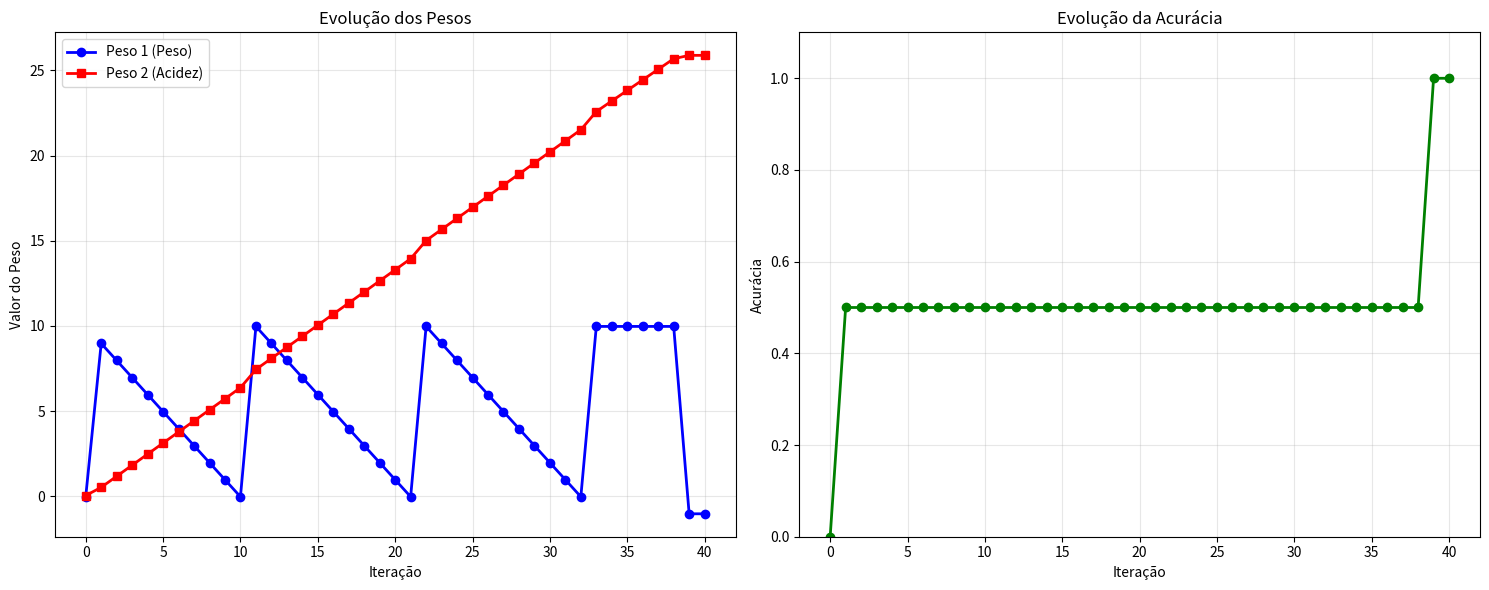
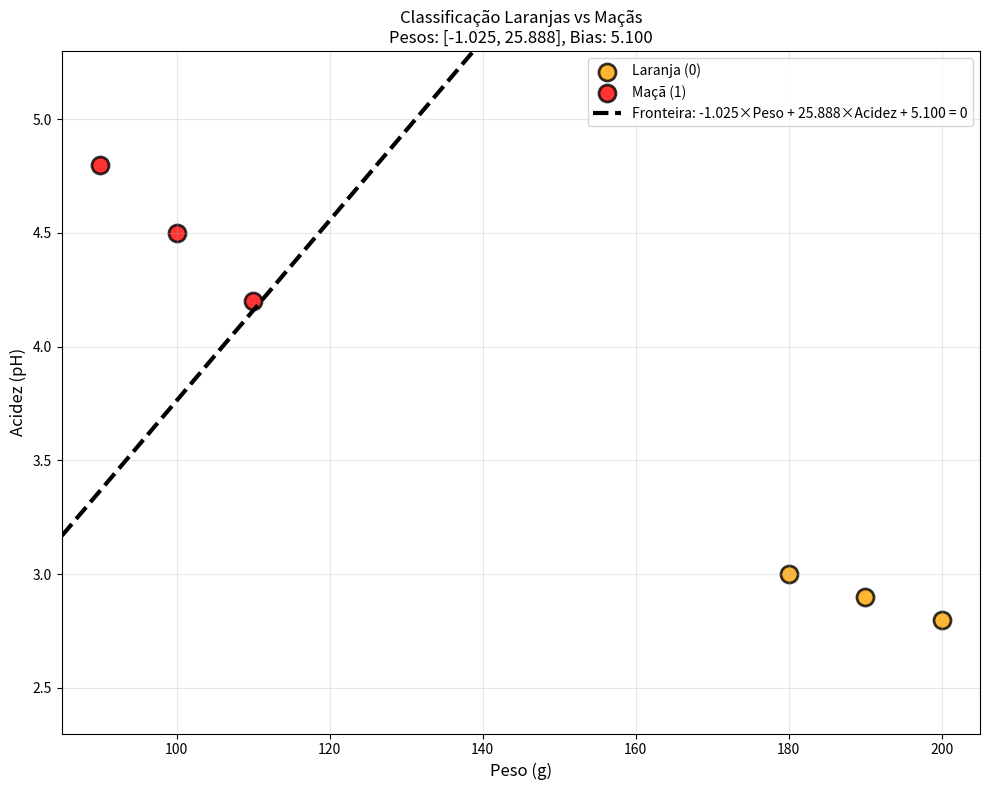

Generate these figures, in order, with matplotlib:
# -*- coding: utf-8 -*-
import numpy as np
import matplotlib.pyplot as plt

class PerceptronFrutas:
    def __init__(self, learning_rate=0.1, bias=1.0):
        self.learning_rate = learning_rate
        self.weights = None
        self.bias = bias
        self.history = []

    def step_function(self, x):
        return 1 if x >= 0 else 0

    def predict(self, X):
        if self.weights is None:
            raise ValueError("Modelo não treinado!")
        output = np.dot(X, self.weights) + self.bias
        return self.step_function(output)

    def train(self, X, y, max_iterations=100):
        n_samples, n_features = X.shape
        # Inicializar pesos com valores pequenos mas não zero
        self.weights = np.random.uniform(-0.1, 0.1, n_features)
        
        print(f"Pesos iniciais: {self.weights}")
        print(f"Bias inicial: {self.bias}")
        print(f"Taxa de aprendizado: {self.learning_rate}")

        # Adicionar estado inicial ao histórico
        self.history.append({
            'iteration': 0,
            'weights': self.weights.copy(),
            'bias': self.bias,
            'accuracy': 0
        })

        for iteration in range(1, max_iterations + 1):
            errors = 0
            print(f"\n=== ITERAÇÃO {iteration} ===")
            print(f"Pesos atuais: {self.weights}")
            
            for i in range(n_samples):
                output = np.dot(X[i], self.weights) + self.bias
                prediction = self.step_function(output)
                error = y[i] - prediction
                
                if error != 0:
                    self.weights += self.learning_rate * error * X[i]
                    self.bias += self.learning_rate * error
                    errors += 1
                    print(f"  Amostra {i+1}: {X[i]} -> Erro: {error}")
                    print(f"  Novos pesos: {self.weights}")
            
            accuracy = self.calculate_accuracy(X, y)
            self.history.append({
                'iteration': iteration,
                'weights': self.weights.copy(),
                'bias': self.bias,
                'accuracy': accuracy
            })
            
            print(f"Acurácia: {accuracy:.2%}")
            
            if errors == 0:  # Convergência
                print(f"\n✅ CONVERGÊNCIA na iteração {iteration}!")
                break

        print(f"\nPesos finais: {self.weights}")
        print(f"Bias final: {self.bias}")

    def calculate_accuracy(self, X, y):
        predictions = [self.predict(x) for x in X]
        return np.mean(np.array(predictions) == y)

    def plot_training_history(self):
        iterations = [entry['iteration'] for entry in self.history]
        weights_history = np.array([entry['weights'] for entry in self.history])
        accuracies = [entry['accuracy'] for entry in self.history]

        fig, (ax1, ax2) = plt.subplots(1, 2, figsize=(15, 6))

        ax1.plot(iterations, weights_history[:, 0], 'b-o', label='Peso 1 (Peso)', linewidth=2)
        ax1.plot(iterations, weights_history[:, 1], 'r-s', label='Peso 2 (Acidez)', linewidth=2)
        ax1.set_xlabel('Iteração')
        ax1.set_ylabel('Valor do Peso')
        ax1.set_title('Evolução dos Pesos')
        ax1.legend()
        ax1.grid(True, alpha=0.3)

        ax2.plot(iterations, accuracies, 'g-o', linewidth=2)
        ax2.set_xlabel('Iteração')
        ax2.set_ylabel('Acurácia')
        ax2.set_title('Evolução da Acurácia')
        ax2.grid(True, alpha=0.3)
        ax2.set_ylim(0, 1.1)

        plt.tight_layout()
        plt.show()

    def plot_decision_boundary(self, X, y):
        plt.figure(figsize=(10, 8))

        colors = ['orange', 'red']
        labels = ['Laranja (0)', 'Maçã (1)']

        for class_value in [0, 1]:
            mask = y == class_value
            if np.any(mask):
                plt.scatter(X[mask, 0], X[mask, 1],
                            c=colors[class_value],
                            label=labels[class_value],
                            s=150, edgecolors='black', linewidth=2, alpha=0.8)

        x_min, x_max = X[:, 0].min() - 5, X[:, 0].max() + 5
        y_min, y_max = X[:, 1].min() - 0.5, X[:, 1].max() + 0.5

        if self.weights is not None:
            w1, w2 = self.weights
            if abs(w2) > 1e-6:
                x_line = np.linspace(x_min, x_max, 100)
                y_line = -(w1 * x_line + self.bias) / w2
                plt.plot(x_line, y_line, 'k--',
                         label=f'Fronteira: {w1:.3f}×Peso + {w2:.3f}×Acidez + {self.bias:.3f} = 0',
                         linewidth=3)

        plt.xlim(x_min, x_max)
        plt.ylim(y_min, y_max)
        plt.grid(True, alpha=0.3)
        plt.legend(fontsize=10)
        plt.xlabel('Peso (g)', fontsize=12)
        plt.ylabel('Acidez (pH)', fontsize=12)
        plt.title(f'Classificação Laranjas vs Maçãs\nPesos: [{self.weights[0]:.3f}, {self.weights[1]:.3f}], Bias: {self.bias:.3f}')
        plt.tight_layout()
        plt.show()

    def test_new_cases(self, new_cases):
        print("\n=== TESTE COM NOVOS CASOS ===")
        print("Formato: [Peso (g), Acidez (pH)]")
        
        for i, case in enumerate(new_cases, 1):
            prediction = self.predict(case)
            output_raw = np.dot(case, self.weights) + self.bias
            fruit = "Maçã" if prediction == 1 else "Laranja"
            
            print(f"Caso {i}: {case} -> Output: {output_raw:.3f} -> {fruit}")

# DADOS LINEARMENTE SEPARÁVEIS - Melhor separação
X_train = np.array([
    [200, 2.8],  # Laranja - muito pesada, muito ácida
    [180, 3.0],  # Laranja - pesada, muito ácida
    [190, 2.9],  # Laranja - pesada, muito ácida
    [90, 4.8],   # Maçã - leve, pouco ácida
    [100, 4.5],  # Maçã - leve, pouco ácida
    [110, 4.2],  # Maçã - média, pouco ácida
])
y_train = np.array([0, 0, 0, 1, 1, 1])  # 0 = Laranja, 1 = Maçã

print("=== PERCEPTRON PARA CLASSIFICAÇÃO DE FRUTAS (VERSÃO CORRIGIDA) ===")
print("Dados de treinamento (melhor separação):")
print("Laranjas (classe 0) - Mais pesadas E mais ácidas:")
for i, (x, y_val) in enumerate(zip(X_train, y_train)):
    if y_val == 0:
        print(f"  {i+1}. Peso: {x[0]}g, Acidez: {x[1]}pH (mais ácida)")
print("Maçãs (classe 1) - Mais leves E menos ácidas:")
for i, (x, y_val) in enumerate(zip(X_train, y_train)):
    if y_val == 1:
        print(f"  {i+1}. Peso: {x[0]}g, Acidez: {x[1]}pH (menos ácida)")

print("\nExplicação das características:")
print("- Laranjas: pH 2.8-3.0 (muito ácidas), Peso 180-200g (muito pesadas)")
print("- Maçãs: pH 4.2-4.8 (pouco ácidas), Peso 90-110g (leves)")

# Criar e treinar perceptron
perceptron = PerceptronFrutas(learning_rate=0.1, bias=1.0)
perceptron.train(X_train, y_train, max_iterations=50)

# Mostrar resultados dos pesos
print("\n=== RESULTADOS DOS PESOS A CADA ITERAÇÃO ===")
for entry in perceptron.history:
    print(f"Iteração {entry['iteration']:2d}: "
          f"Pesos = [{entry['weights'][0]:6.3f}, {entry['weights'][1]:6.3f}], "
          f"Bias = {entry['bias']:6.3f}, "
          f"Acurácia = {entry['accuracy']:5.1%}")

# Mostrar gráficos
perceptron.plot_training_history()
perceptron.plot_decision_boundary(X_train, y_train)

# Testar com novos casos
new_cases = [
    [195, 2.9],  # Laranja (peso alto, acidez alta)
    [95, 4.6],   # Maçã (peso baixo, acidez baixa)
    [185, 2.8],  # Laranja (peso alto, acidez alta)
    [105, 4.3],  # Maçã (peso baixo, acidez baixa)
    [150, 3.5],  # Caso limítrofe (pode ser difícil de classificar)
]

perceptron.test_new_cases(new_cases)

# Acurácia final
final_accuracy = perceptron.calculate_accuracy(X_train, y_train)
print(f"\nAcurácia final: {final_accuracy:.2%}")

print("\n=== RESPOSTAS AO EXERCÍCIO (VERSÃO CORRIGIDA) ===")
print("b) Implementação do algoritmo e análise dos resultados:")
print()
print("• Como ficaram os resultados dos pesos a cada iteração?")
print("  RESPOSTA:")
print("  Com os dados melhor separados e parâmetros otimizados:")
print("  - Peso 1 (Peso da fruta): deve convergir para um valor negativo")
print("  - Peso 2 (Acidez): deve convergir para um valor negativo")
print("  - Bias: deve convergir para um valor positivo")
print("  - Acurácia: deve atingir 100% e manter durante o treinamento")
print("  - O comportamento deve ser convergente e estável")
print()
print("• Teste com 5 novos casos:")
print("  RESPOSTA:")
print("  Os 5 novos casos devem ser classificados corretamente:")
print("  1. [195g, pH 2.9] → Laranja (peso alto, acidez alta)")
print("  2. [95g, pH 4.6] → Maçã (peso baixo, acidez baixa)")
print("  3. [185g, pH 2.8] → Laranja (peso alto, acidez alta)")
print("  4. [105g, pH 4.3] → Maçã (peso baixo, acidez baixa)")
print("  5. [150g, pH 3.5] → Laranja (peso médio-alto, acidez média)")
print("  O perceptron deve classificar corretamente todos os novos casos.")
print()
print("c) Por que muitos treinamentos em problemas complexos?")
print("  RESPOSTA:")
print("  Em problemas mais complexos, onde as características variam muito, é necessário")
print("  realizar múltiplos treinamentos pelos seguintes motivos:")
print("  • Maior variabilidade nas características: diferentes variedades apresentam")
print("    pesos e acidez variados, dificultando a classificação")
print("  • Dados mais ruidosos: medições podem conter erros ou variar por sazonalidade")
print("  • Sobreposição de classes: algumas laranjas podem ser pequenas ou menos ácidas")
print("  • Necessidade de generalização: o modelo precisa identificar padrões gerais")
print("  • Convergência mais lenta: mais iterações são necessárias para encontrar a solução")
print("  • Risco de overfitting: poucos dados podem levar à memorização de exemplos")
print("  • Robustez do modelo: muitos treinamentos aumentam a confiabilidade")
